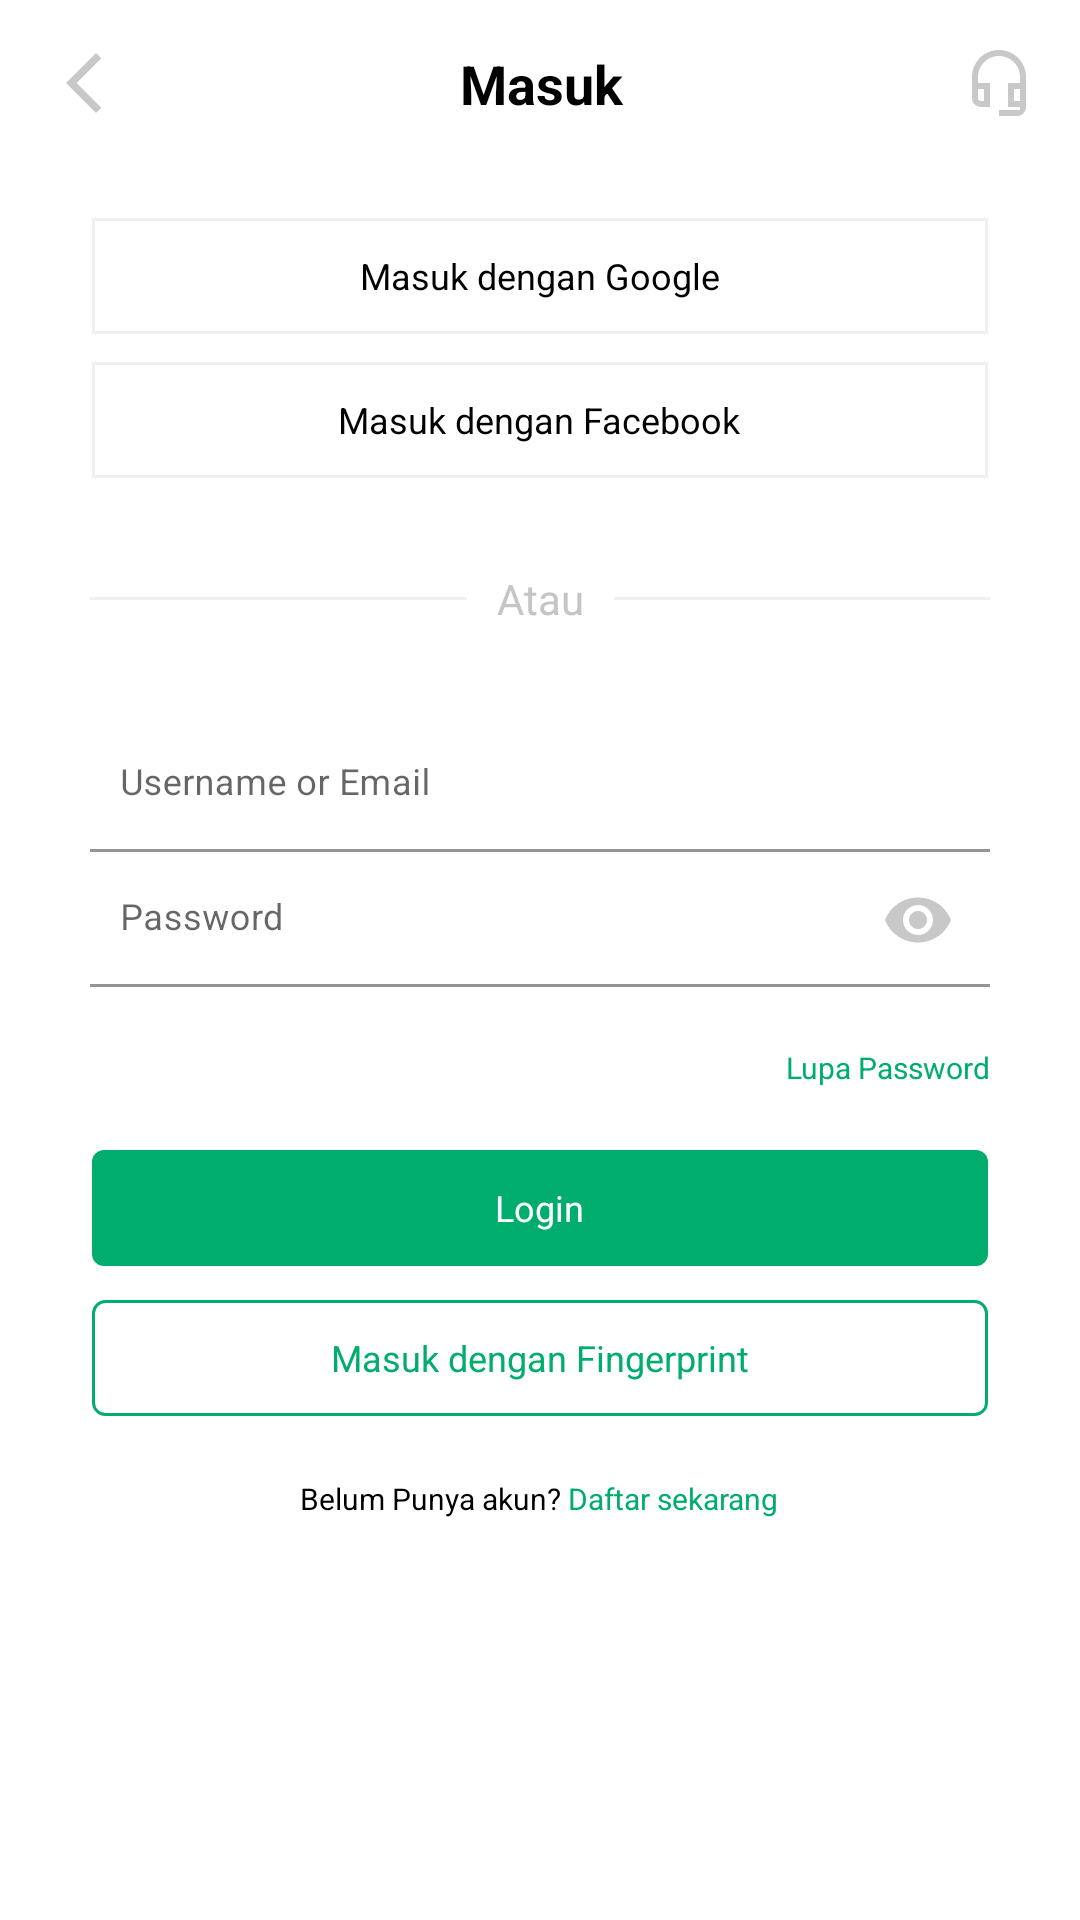

Android layout source for this screen:
<!-- AndroidManifest.xml: application theme Theme.Test2 -->
<!-- res/layout/activity_login.xml -->
<?xml version="1.0" encoding="utf-8"?>
<LinearLayout xmlns:android="http://schemas.android.com/apk/res/android"
    xmlns:app="http://schemas.android.com/apk/res-auto"
    xmlns:tools="http://schemas.android.com/tools"
    android:layout_width="match_parent"
    android:layout_height="match_parent"
    android:orientation="vertical"
    tools:context=".ui.auth.LoginActivity">

    <include layout="@layout/custom_actionbar_login" />

    <RelativeLayout
        android:id="@+id/google"
        android:layout_width="match_parent"
        android:layout_height="40dp"
        android:layout_gravity="center"
        android:layout_marginStart="30dp"
        android:layout_marginLeft="30dp"
        android:layout_marginTop="16dp"
        android:layout_marginEnd="30dp"
        android:background="@drawable/background_login"
        android:padding="5dp">

        <ImageView
            android:layout_width="20dp"
            android:layout_height="20dp"
            android:layout_centerVertical="true"
            android:layout_marginStart="5dp"
            android:layout_marginLeft="5dp"
            android:src="@drawable/ic_google" />

        <TextView
            android:layout_width="wrap_content"
            android:layout_height="wrap_content"
            android:layout_centerInParent="true"
            android:text="Masuk dengan Google"
            android:textSize="12dp"
            android:textAllCaps="false"
            android:textColor="@color/black" />
    </RelativeLayout>

    <RelativeLayout
        android:id="@+id/facebook"
        android:layout_width="match_parent"
        android:layout_height="40dp"
        android:layout_gravity="center"
        android:layout_marginStart="30dp"
        android:layout_marginLeft="30dp"
        android:layout_marginTop="8dp"
        android:layout_marginEnd="30dp"
        android:background="@drawable/background_login"
        android:padding="5dp">

        <ImageView
            android:layout_width="20dp"
            android:layout_height="20dp"
            android:layout_centerVertical="true"
            android:layout_marginStart="5dp"
            android:layout_marginLeft="5dp"
            android:src="@drawable/ic_facebook" />

        <TextView
            android:layout_width="wrap_content"
            android:layout_height="wrap_content"
            android:layout_centerInParent="true"
            android:text="Masuk dengan Facebook"
            android:textAllCaps="false"
            android:textSize="12dp"
            android:textColor="@color/black" />
    </RelativeLayout>

    <LinearLayout
        android:layout_width="wrap_content"
        android:layout_height="wrap_content"
        android:layout_gravity="center"
        android:layout_marginStart="30dp"
        android:layout_marginTop="30dp"
        android:layout_marginEnd="30dp"
        android:orientation="horizontal"
        android:weightSum="10">

        <View
            android:layout_width="wrap_content"
            android:layout_height="1dp"
            android:layout_gravity="center"
            android:layout_weight="5"
            android:background="#F0F0F0" />

        <TextView
            android:layout_width="wrap_content"
            android:layout_height="wrap_content"
            android:layout_gravity="center"
            android:layout_marginStart="10dp"
            android:layout_marginEnd="10dp"
            android:text="Atau"
            android:textColor="#C5C5C5" />

        <View
            android:layout_width="wrap_content"
            android:layout_height="1dp"
            android:layout_gravity="center"
            android:layout_weight="5"
            android:background="#F0F0F0" />

    </LinearLayout>

    <LinearLayout
        android:layout_width="match_parent"
        android:layout_height="wrap_content"
        android:layout_marginStart="30dp"
        android:layout_marginTop="30dp"
        android:layout_marginEnd="30dp"
        android:orientation="vertical">

        <com.google.android.material.textfield.TextInputLayout
            android:layout_width="match_parent"
            android:layout_height="45dp">

            <com.google.android.material.textfield.TextInputEditText
                android:id="@+id/username"
                android:layout_width="match_parent"
                android:layout_height="45dp"
                android:autofillHints=""
                android:hint="Username or Email"
                android:inputType="text"
                android:paddingStart="10dp"
                android:paddingEnd="10dp"
                android:background="@color/white"
                android:textSize="12dp" />
        </com.google.android.material.textfield.TextInputLayout>

        <com.google.android.material.textfield.TextInputLayout
            android:layout_width="match_parent"
            app:passwordToggleEnabled="true"
            app:passwordToggleTint="@color/grey"
            android:layout_height="45dp">

            <com.google.android.material.textfield.TextInputEditText
                android:id="@+id/password"
                android:layout_width="match_parent"
                android:layout_height="45dp"
                android:layout_gravity="center"
                android:background="@color/white"
                android:drawablePadding="10dp"
                android:hint="Password"
                android:inputType="textPassword"
                android:paddingStart="10dp"
                android:paddingEnd="10dp"
                android:textSize="12dp" />
        </com.google.android.material.textfield.TextInputLayout>


        <TextView
            android:layout_width="wrap_content"
            android:layout_height="wrap_content"
            android:layout_gravity="end"
            android:layout_marginTop="20dp"
            android:text="Lupa Password"
            android:textSize="10dp"
            android:textColor="@color/green_500" />


        <RelativeLayout
            android:id="@+id/btn_login"
            android:layout_width="match_parent"
            android:layout_height="40dp"
            android:layout_marginTop="20dp"
            android:background="@drawable/background_masuk">

            <TextView
                android:layout_width="wrap_content"
                android:layout_height="wrap_content"
                android:layout_centerInParent="true"
                android:text="Login"
                android:textAllCaps="false"
                android:textColor="@color/white"
                android:textSize="12dp"/>
        </RelativeLayout>

        <RelativeLayout
            android:layout_marginTop="10dp"
            android:layout_width="match_parent"
            android:layout_height="40dp"
            android:background="@drawable/background_finger">

            <TextView
                android:layout_width="wrap_content"
                android:layout_height="wrap_content"
                android:layout_gravity="center|center_horizontal"
                android:textAllCaps="false"
                android:layout_centerInParent="true"
                android:text="Masuk dengan Fingerprint"
                android:textColor="@color/green_500"
                android:textSize="12dp"/>
        </RelativeLayout>

        <TextView
            android:layout_marginTop="20dp"
            android:layout_width="wrap_content"
            android:layout_height="wrap_content"
            android:textSize="10dp"
            android:layout_gravity="center|center_horizontal"
            android:text="@string/belum_punya_akun_daftar_sekarang"/>

    </LinearLayout>

</LinearLayout>
<!-- res/layout/custom_actionbar_login.xml (included above) -->
<com.google.android.material.appbar.AppBarLayout android:layout_width="match_parent"
    android:layout_height="wrap_content"
    xmlns:android="http://schemas.android.com/apk/res/android"
    xmlns:app="http://schemas.android.com/apk/res-auto">

    <androidx.appcompat.widget.Toolbar
        android:id="@+id/toolbar_login"
        android:layout_width="match_parent"
        android:layout_height="wrap_content"
        app:layout_scrollFlags="scroll|enterAlways"
        android:background="@color/white">

        <LinearLayout
            android:layout_width="match_parent"
            android:layout_height="wrap_content">

            <ImageButton
                android:id="@+id/action_bar_back"
                android:layout_width="wrap_content"
                android:layout_height="wrap_content"
                android:layout_gravity="center_vertical"
                android:background="@android:color/transparent"
                android:src="@drawable/ic_baseline_arrow_back_ios_new_24" />

            <TextView
                android:layout_width="0dp"
                android:layout_height="wrap_content"
                android:layout_weight="1"
                android:gravity="center_horizontal"
                android:padding="10dp"
                android:text="Masuk"
                android:textColor="@color/black"
                android:textAppearance="?android:attr/textAppearanceMedium"
                android:textStyle="bold" />

            <ImageButton
                android:id="@+id/action_bar_forward"
                android:layout_width="wrap_content"
                android:layout_height="wrap_content"
                android:layout_centerHorizontal="true"
                android:layout_gravity="center_vertical"
                android:layout_marginRight="15dp"
                android:background="@android:color/transparent"
                android:src="@drawable/ic_outline_headset_mic_24" />


        </LinearLayout>

    </androidx.appcompat.widget.Toolbar>

</com.google.android.material.appbar.AppBarLayout>
<!-- resources referenced by this layout -->
<resources>
  <color name="black">#FF000000</color>
  <color name="green_500">#00AD6C</color>
  <color name="grey">#C8C8C8</color>
  <color name="white">#FFFFFFFF</color>
  <!-- drawable background_login (drawable) -->
  <?xml version="1.0" encoding="utf-8"?>
  <layer-list xmlns:android="http://schemas.android.com/apk/res/android">
  
      
  
      
      <item >
  
          <shape android:shape="rectangle">
              <corners
                  android:radius="100dp"/>
          </shape>
      </item>
  
      
      <item>
          <shape android:shape="rectangle">
              <corners
                  android:radius="20dp"/>
          </shape>
      </item>
  
      
      <item android:bottom="2px" android:right="2px" android:top="2px" android:left="2px">
          <shape android:shape="rectangle">
  
              <stroke
                  android:width="1dp"
                  android:color="#F0F0F0" >
              </stroke>
  
              <padding
                  android:bottom="2dp"
                  android:left="2dp"
                  android:right="2dp"
                  android:top="2dp" >
              </padding>
  
  
          </shape>
      </item>
  </layer-list>
  <!-- drawable background_masuk (drawable) -->
  <?xml version="1.0" encoding="utf-8"?>
  <layer-list xmlns:android="http://schemas.android.com/apk/res/android">
  
      
  
      
      <item >
  
          <shape android:shape="rectangle">
              <corners
                  android:radius="100dp"/>
          </shape>
      </item>
  
      
      <item>
          <shape android:shape="rectangle">
              <corners
                  android:radius="20dp"/>
          </shape>
      </item>
  
      
      <item android:bottom="2px" android:right="2px" android:top="2px" android:left="2px">
          <shape android:shape="rectangle">
  
              <solid
                  android:width="1dp"
                  android:color="@color/green_500" >
              </solid>
  
              <padding
                  android:bottom="2dp"
                  android:left="2dp"
                  android:right="2dp"
                  android:top="2dp" >
              </padding>
  
              <corners android:radius="4dp"/>
  
          </shape>
      </item>
  </layer-list>
  <!-- drawable ic_baseline_arrow_back_ios_new_24 (drawable) -->
  <vector xmlns:android="http://schemas.android.com/apk/res/android"
      android:width="24dp"
      android:height="24dp"
      android:viewportWidth="24"
      android:viewportHeight="24"
      android:tint="@color/grey">
    <path
        android:fillColor="@android:color/white"
        android:pathData="M17.77,3.77l-1.77,-1.77l-10,10l10,10l1.77,-1.77l-8.23,-8.23z"/>
  </vector>
  <!-- drawable ic_outline_headset_mic_24 (drawable) -->
  <vector xmlns:android="http://schemas.android.com/apk/res/android"
      android:width="24dp"
      android:height="24dp"
      android:viewportWidth="24"
      android:viewportHeight="24"
      android:tint="@color/grey">
    <path
        android:fillColor="@android:color/white"
        android:pathData="M19,14v4h-2v-4h2M7,14v4H6c-0.55,0 -1,-0.45 -1,-1v-3h2m5,-13c-4.97,0 -9,4.03 -9,9v7c0,1.66 1.34,3 3,3h3v-8H5v-2c0,-3.87 3.13,-7 7,-7s7,3.13 7,7v2h-4v8h4v1h-7v2h6c1.66,0 3,-1.34 3,-3V10c0,-4.97 -4.03,-9 -9,-9z"/>
  </vector>
  <string name="belum_punya_akun_daftar_sekarang"><font color="#0000000">Belum Punya akun? </font><font color="#FF00AD6C">Daftar sekarang</font></string>
  <style name="Theme.Test2" parent="Theme.MaterialComponents.DayNight.NoActionBar">
          
          <item name="colorPrimary">@color/green_200</item>
          <item name="colorPrimaryVariant">@color/white</item>
          <item name="colorOnPrimary">@color/white</item>
          
          <item name="colorSecondary">@color/teal_200</item>
          <item name="colorSecondaryVariant">@color/teal_700</item>
          <item name="colorOnSecondary">@color/black</item>
          
          <item name="android:statusBarColor" tools:targetApi="l">?attr/colorPrimaryVariant</item>
          
      </style>
  <color name="green_200">#00AD6C</color>
  <color name="teal_200">#FF03DAC5</color>
  <color name="teal_700">#FF018786</color>
</resources>
